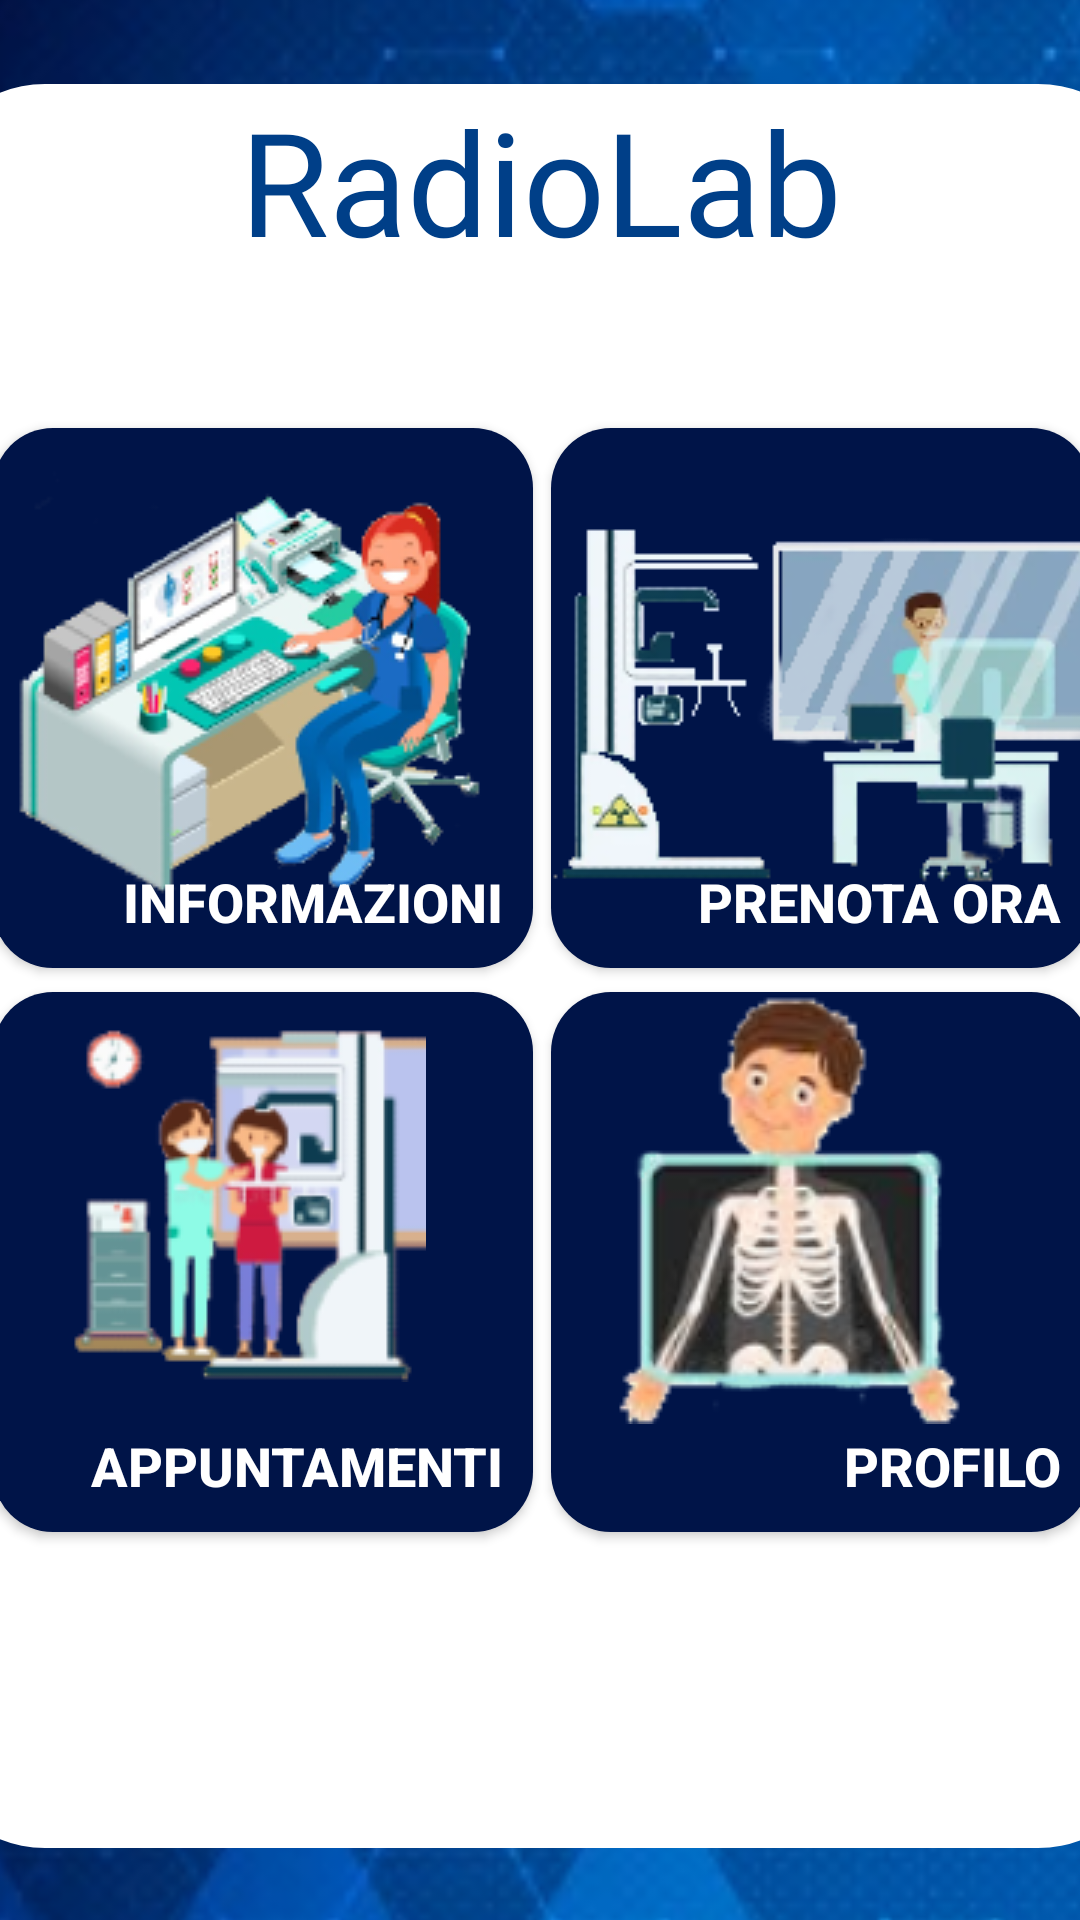

Here is an Android app screen rendered from its layout file. Give the layout XML and the strings, colors and styles it references.
<!-- AndroidManifest.xml: application theme Theme.RadioLab -->
<!-- res/layout/fragment_home.xml -->
<?xml version="1.0" encoding="utf-8"?>
<androidx.constraintlayout.widget.ConstraintLayout xmlns:android="http://schemas.android.com/apk/res/android"
    xmlns:app="http://schemas.android.com/apk/res-auto"
    xmlns:tools="http://schemas.android.com/tools"
    android:layout_width="match_parent"
    android:layout_height="match_parent"
    tools:context=".UI.HomeFragment">
    <androidx.constraintlayout.utils.widget.ImageFilterView
        android:layout_width="422dp"
        android:layout_height="178dp"
        android:scaleType="centerCrop"
        android:src="@drawable/healthcare_bg"
        app:layout_constraintBottom_toBottomOf="parent"
        app:layout_constraintEnd_toEndOf="parent"
        app:layout_constraintHeight_percent=".27"
        app:layout_constraintStart_toStartOf="parent"
        app:layout_constraintTop_toTopOf="parent"
        app:layout_constraintVertical_bias="0.0" />

    <androidx.constraintlayout.utils.widget.ImageFilterView
        android:layout_width="422dp"
        android:layout_height="0dp"
        android:scaleType="centerCrop"
        android:src="@drawable/healthcare_bg"
        app:layout_constraintBottom_toBottomOf="parent"
        app:layout_constraintEnd_toEndOf="parent"
        app:layout_constraintHeight_percent=".27"
        app:layout_constraintStart_toStartOf="parent" />

    <androidx.constraintlayout.widget.ConstraintLayout
        android:id="@+id/constraintLayout"
        android:layout_width="411dp"
        android:layout_height="588dp"
        android:layout_marginTop="16dp"
        android:layout_marginBottom="12dp"
        android:background="@drawable/background_rounded"
        app:layout_constraintBottom_toBottomOf="parent"
        app:layout_constraintEnd_toEndOf="parent"
        app:layout_constraintHeight_percent=".78"
        app:layout_constraintStart_toStartOf="parent"
        app:layout_constraintTop_toTopOf="parent">

        <androidx.appcompat.widget.AppCompatButton
            android:id="@+id/btInformazioni"
            android:layout_width="180dp"
            android:layout_height="180dp"
            android:layout_marginStart="24dp"
            android:layout_marginTop="152dp"
            android:layout_marginEnd="3dp"
            android:layout_marginBottom="4dp"
            android:background="@drawable/buttons"
            android:drawableStart="@drawable/informazioni_icon"
            android:drawablePadding="-160dp"
            android:gravity="bottom|end"
            android:paddingRight="10dp"
            android:paddingBottom="10dp"
            android:text="@string/informazioni"
            android:textAlignment="textEnd"
            android:textColor="@color/white"
            android:textSize="18sp"
            android:textStyle="bold"
            app:layout_constraintBottom_toTopOf="@+id/btGestioneAppuntamenti"
            app:layout_constraintEnd_toStartOf="@+id/btPrenotaOra"
            app:layout_constraintStart_toStartOf="parent"
            app:layout_constraintTop_toTopOf="parent"
            tools:ignore="TextContrastCheck" />

        <androidx.appcompat.widget.AppCompatButton
            android:id="@+id/btPrenotaOra"
            android:layout_width="180dp"
            android:layout_height="180dp"
            android:layout_marginStart="3dp"
            android:layout_marginEnd="24dp"
            android:background="@drawable/buttons"
            android:drawableStart="@drawable/prenotazione_icon"
            android:drawablePadding="-160dp"
            android:gravity="bottom|end"
            android:paddingRight="10dp"
            android:paddingBottom="10dp"
            android:text="@string/prenota_ora"
            android:textAlignment="textEnd"
            android:textColor="@color/white"
            android:textSize="18sp"
            android:textStyle="bold"
            app:layout_constraintBottom_toBottomOf="@+id/btInformazioni"
            app:layout_constraintEnd_toEndOf="parent"
            app:layout_constraintStart_toEndOf="@+id/btInformazioni"
            app:layout_constraintTop_toTopOf="@+id/btInformazioni"
            app:layout_constraintVertical_bias="0.0"
            tools:ignore="TextContrastCheck" />

        <androidx.appcompat.widget.AppCompatButton
            android:id="@+id/btProfilo"
            android:layout_width="180dp"
            android:layout_height="180dp"
            android:layout_marginStart="3dp"
            android:layout_marginEnd="24dp"
            android:background="@drawable/buttons"
            android:drawableTop="@drawable/paziente_icon"
            android:drawableTintMode="add"
            android:gravity="bottom|end"
            android:paddingRight="10dp"
            android:paddingBottom="10dp"
            android:text="@string/profilo"
            android:textAlignment="textEnd"
            android:textColor="@color/white"
            android:textSize="18sp"
            android:textStyle="bold"
            app:layout_constraintBottom_toBottomOf="@+id/btGestioneAppuntamenti"
            app:layout_constraintEnd_toEndOf="parent"
            app:layout_constraintStart_toEndOf="@+id/btGestioneAppuntamenti"
            app:layout_constraintTop_toTopOf="@+id/btGestioneAppuntamenti"
            app:layout_constraintVertical_bias="1.0"
            tools:ignore="TextContrastCheck" />

        <androidx.appcompat.widget.AppCompatButton
            android:id="@+id/btGestioneAppuntamenti"
            android:layout_width="180dp"
            android:layout_height="180dp"
            android:layout_marginStart="24dp"
            android:layout_marginTop="4dp"
            android:layout_marginEnd="3dp"
            android:layout_marginBottom="143dp"
            android:background="@drawable/buttons"
            android:drawableTop="@drawable/appuntamento_icon"
            android:drawablePadding="-150dp"
            android:gravity="bottom|end"
            android:paddingRight="10dp"
            android:paddingBottom="10dp"
            android:text="@string/appuntamenti"
            android:textAlignment="textEnd"
            android:textColor="@color/white"
            android:textSize="18sp"
            android:textStyle="bold"
            app:layout_constraintBottom_toBottomOf="parent"
            app:layout_constraintEnd_toStartOf="@+id/btProfilo"
            app:layout_constraintStart_toStartOf="parent"
            app:layout_constraintTop_toBottomOf="@+id/btInformazioni"
            tools:ignore="TextContrastCheck" />

        <TextView
            android:id="@+id/tvNomeApp"
            android:layout_width="0dp"
            android:layout_height="wrap_content"
            android:fontFamily="@font/bebas_neue"
            android:text="@string/app_name"
            android:textAlignment="center"
            android:textColor="@color/text_color_highlight"
            android:textSize="48sp"
            app:layout_constraintEnd_toEndOf="parent"
            app:layout_constraintStart_toStartOf="parent"
            app:layout_constraintTop_toTopOf="parent" />

    </androidx.constraintlayout.widget.ConstraintLayout>
</androidx.constraintlayout.widget.ConstraintLayout>
<!-- resources referenced by this layout -->
<resources>
  <color name="text_color_highlight">#003F88</color>
  <color name="white">#FFFFFFFF</color>
  <!-- drawable appuntamento_icon: png bitmap (drawable, 23054 bytes) -->
  <!-- drawable background_rounded (drawable-ldpi) -->
  <?xml version="1.0" encoding="utf-8"?>
  <shape xmlns:android="http://schemas.android.com/apk/res/android"
      android:shape="rectangle">
      <solid android:color="@color/white" />
  
      <corners
          android:radius="40dp"/>
  </shape>
  <!-- drawable buttons (drawable-ldpi) -->
  <?xml version="1.0" encoding="utf-8"?>
  <shape xmlns:android="http://schemas.android.com/apk/res/android">
      <corners
          android:radius="20dp" />
      <solid
          android:color="@color/button_color" />
  </shape>
  <!-- drawable healthcare_bg: png bitmap (drawable-mdpi, 46380 bytes) -->
  <!-- drawable informazioni_icon: png bitmap (drawable-mdpi, 35675 bytes) -->
  <!-- drawable paziente_icon: png bitmap (drawable, 27343 bytes) -->
  <!-- drawable prenotazione_icon: png bitmap (drawable-mdpi, 27786 bytes) -->
  <string name="app_name">RadioLab</string>
  <string name="appuntamenti">APPUNTAMENTI</string>
  <string name="informazioni">INFORMAZIONI</string>
  <string name="prenota_ora">PRENOTA ORA</string>
  <string name="profilo">PROFILO</string>
  <style name="Theme.RadioLab" parent="Theme.MaterialComponents.DayNight.NoActionBar">
          
          <item name="colorPrimary">#BE2B91BF</item>
          <item name="colorPrimaryVariant">#BE044C6C</item>
          <item name="colorOnPrimary">@color/white</item>
          
          <item name="colorSecondary">#BE2B91BF</item>
          <item name="colorSecondaryVariant">#873F51B5</item>
          <item name="colorOnSecondary">#883F51B5</item>
          
          <item name="android:statusBarColor" tools:targetApi="l">?attr/colorPrimaryVariant</item>
          
      </style>
  <color name="button_color">#001448</color>
</resources>
